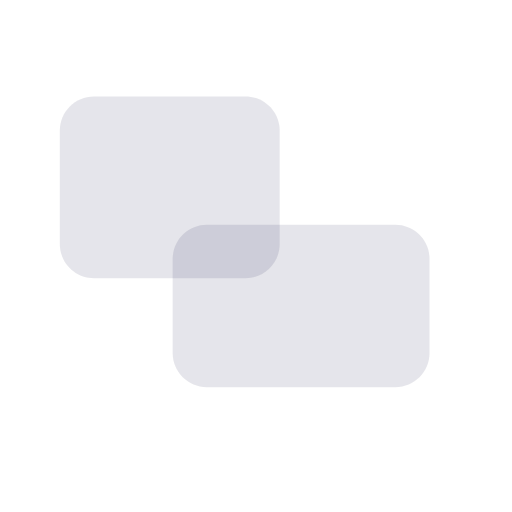
t = 0.00 s
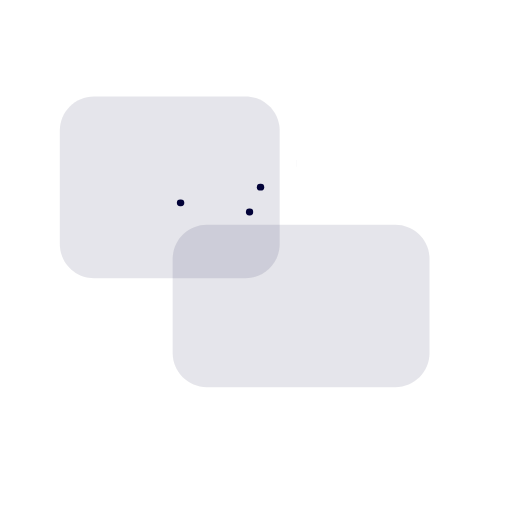
t = 0.15 s
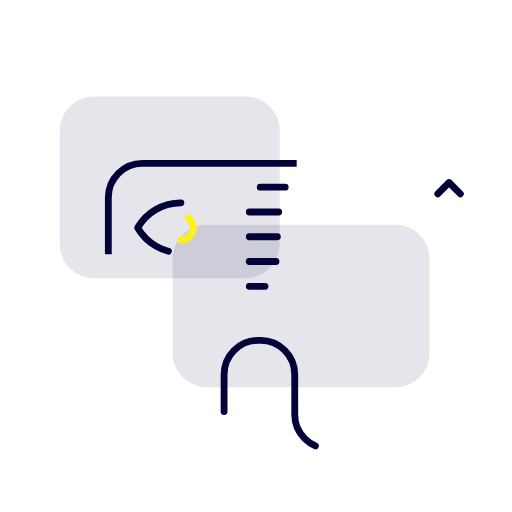
t = 0.46 s
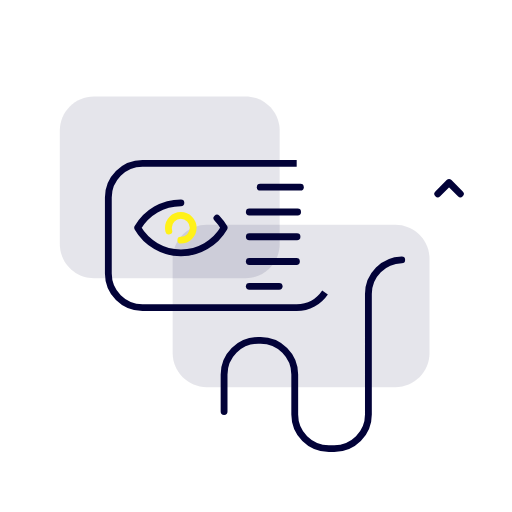
t = 0.78 s
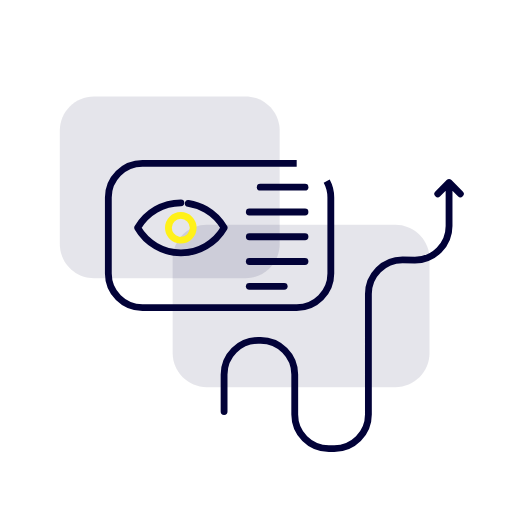
t = 1.09 s
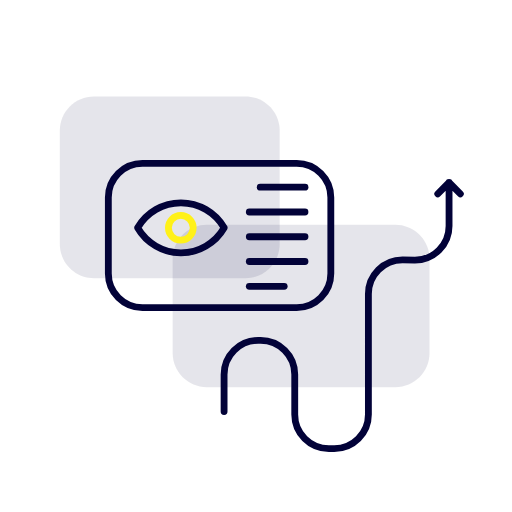
t = 1.50 s

The animated SVG that drew these frames (rendered in a browser with its animation timeline set to each time). Animation: 2 CSS @keyframes rules; one cycle of 1.50 s.

<svg width="150" height="150" viewBox="0 0 150 150" fill="none" xmlns="http://www.w3.org/2000/svg" style="">
<path opacity="0.1" d="M27.5199 81.51H71.9399C77.4628 81.51 81.9399 77.0329 81.9399 71.51V38.25C81.9399 32.7272 77.4628 28.25 71.9399 28.25L27.5199 28.25C21.9971 28.25 17.5199 32.7272 17.5199 38.25V71.51C17.5199 77.0329 21.9971 81.51 27.5199 81.51Z" fill="#020238" class="kkLcWPyt_0"></path>
<path opacity="0.1" d="M60.5801 113.44L115.84 113.44C121.363 113.44 125.84 108.963 125.84 103.44V75.88C125.84 70.3572 121.363 65.88 115.84 65.88H60.5801C55.0572 65.88 50.5801 70.3572 50.5801 75.88V103.44C50.5801 108.963 55.0572 113.44 60.5801 113.44Z" fill="#020238" class="kkLcWPyt_1"></path>
<path d="M76.24 54.84H89.35" stroke="#020238" stroke-width="2" stroke-linecap="round" stroke-linejoin="round" class="kkLcWPyt_2"></path>
<path d="M73.04 62.1H89.35" stroke="#020238" stroke-width="2" stroke-linecap="round" stroke-linejoin="round" class="kkLcWPyt_3"></path>
<path d="M73.04 69.36H89.35" stroke="#020238" stroke-width="2" stroke-linecap="round" stroke-linejoin="round" class="kkLcWPyt_4"></path>
<path d="M73.04 76.62H89.35" stroke="#020238" stroke-width="2" stroke-linecap="round" stroke-linejoin="round" class="kkLcWPyt_5"></path>
<path d="M73.04 83.88H83.26" stroke="#020238" stroke-width="2" stroke-linecap="round" stroke-linejoin="round" class="kkLcWPyt_6"></path>
<path d="M53.0001 59.42C50.4298 59.4187 47.9045 60.0946 45.6785 61.3797C43.4525 62.6647 41.6043 64.5135 40.3201 66.74C41.6048 68.9662 43.453 70.8149 45.6789 72.1003C47.9047 73.3857 50.4297 74.0624 53.0001 74.0624C55.5704 74.0624 58.0954 73.3857 60.3213 72.1003C62.5471 70.8149 64.3953 68.9662 65.6801 66.74C64.3958 64.5135 62.5476 62.6647 60.3216 61.3797C58.0956 60.0946 55.5704 59.4187 53.0001 59.42V59.42Z" stroke="#020238" stroke-width="2" stroke-linecap="round" stroke-linejoin="round" class="kkLcWPyt_7"></path>
<path d="M52.9701 70.37C54.9749 70.37 56.6001 68.7448 56.6001 66.74C56.6001 64.7352 54.9749 63.11 52.9701 63.11C50.9653 63.11 49.3401 64.7352 49.3401 66.74C49.3401 68.7448 50.9653 70.37 52.9701 70.37Z" stroke="#FFF119" stroke-width="2" stroke-linecap="round" stroke-linejoin="round" class="kkLcWPyt_8"></path>
<path d="M86.92 47.85H41.74C36.2171 47.85 31.74 52.3271 31.74 57.85V80.12C31.74 85.6428 36.2171 90.12 41.74 90.12H86.92C92.4428 90.12 96.92 85.6428 96.92 80.12V57.85C96.92 52.3271 92.4428 47.85 86.92 47.85Z" stroke="#020238" stroke-width="2" stroke-miterlimit="10" class="kkLcWPyt_9"></path>
<path d="M65.6499 120.55V109.72C65.6499 107.068 66.7035 104.524 68.5788 102.649C70.4542 100.774 72.9977 99.72 75.6499 99.72H76.3499C79.0021 99.72 81.5456 100.774 83.421 102.649C85.2963 104.524 86.3499 107.068 86.3499 109.72V121.45C86.3499 124.102 87.4035 126.646 89.2788 128.521C91.1542 130.396 93.6977 131.45 96.3499 131.45H97.9299C100.582 131.45 103.126 130.396 105.001 128.521C106.876 126.646 107.93 124.102 107.93 121.45C107.93 118.798 107.93 86.1501 107.93 86.1501C107.93 83.4979 108.984 80.9544 110.859 79.079C112.734 77.2036 115.278 76.1501 117.93 76.1501L121.56 76.19C124.212 76.19 126.756 75.1364 128.631 73.2611C130.506 71.3857 131.56 68.8422 131.56 66.19L131.56 53.47M131.56 53.47L128.25 56.78M131.56 53.47L134.87 56.78" stroke="#020238" stroke-width="2" stroke-linecap="round" stroke-linejoin="round" class="kkLcWPyt_10"></path>
<style data-made-with="vivus-instant">.kkLcWPyt_0{stroke-dasharray:219 221;stroke-dashoffset:220;animation:kkLcWPyt_draw 1350ms ease 0ms forwards;}.kkLcWPyt_1{stroke-dasharray:229 231;stroke-dashoffset:230;animation:kkLcWPyt_draw 1350ms ease 15ms forwards;}.kkLcWPyt_2{stroke-dasharray:14 16;stroke-dashoffset:15;animation:kkLcWPyt_draw 1350ms ease 30ms forwards;}.kkLcWPyt_3{stroke-dasharray:17 19;stroke-dashoffset:18;animation:kkLcWPyt_draw 1350ms ease 45ms forwards;}.kkLcWPyt_4{stroke-dasharray:17 19;stroke-dashoffset:18;animation:kkLcWPyt_draw 1350ms ease 60ms forwards;}.kkLcWPyt_5{stroke-dasharray:17 19;stroke-dashoffset:18;animation:kkLcWPyt_draw 1350ms ease 75ms forwards;}.kkLcWPyt_6{stroke-dasharray:11 13;stroke-dashoffset:12;animation:kkLcWPyt_draw 1350ms ease 90ms forwards;}.kkLcWPyt_7{stroke-dasharray:62 64;stroke-dashoffset:63;animation:kkLcWPyt_draw 1350ms ease 105ms forwards;}.kkLcWPyt_8{stroke-dasharray:23 25;stroke-dashoffset:24;animation:kkLcWPyt_draw 1350ms ease 120ms forwards;}.kkLcWPyt_9{stroke-dasharray:198 200;stroke-dashoffset:199;animation:kkLcWPyt_draw 1350ms ease 135ms forwards;}.kkLcWPyt_10{stroke-dasharray:181 183;stroke-dashoffset:182;animation:kkLcWPyt_draw 1350ms ease 150ms forwards;}@keyframes kkLcWPyt_draw{100%{stroke-dashoffset:0;}}@keyframes kkLcWPyt_fade{0%{stroke-opacity:1;}92.98245614035088%{stroke-opacity:1;}100%{stroke-opacity:0;}}</style></svg>
